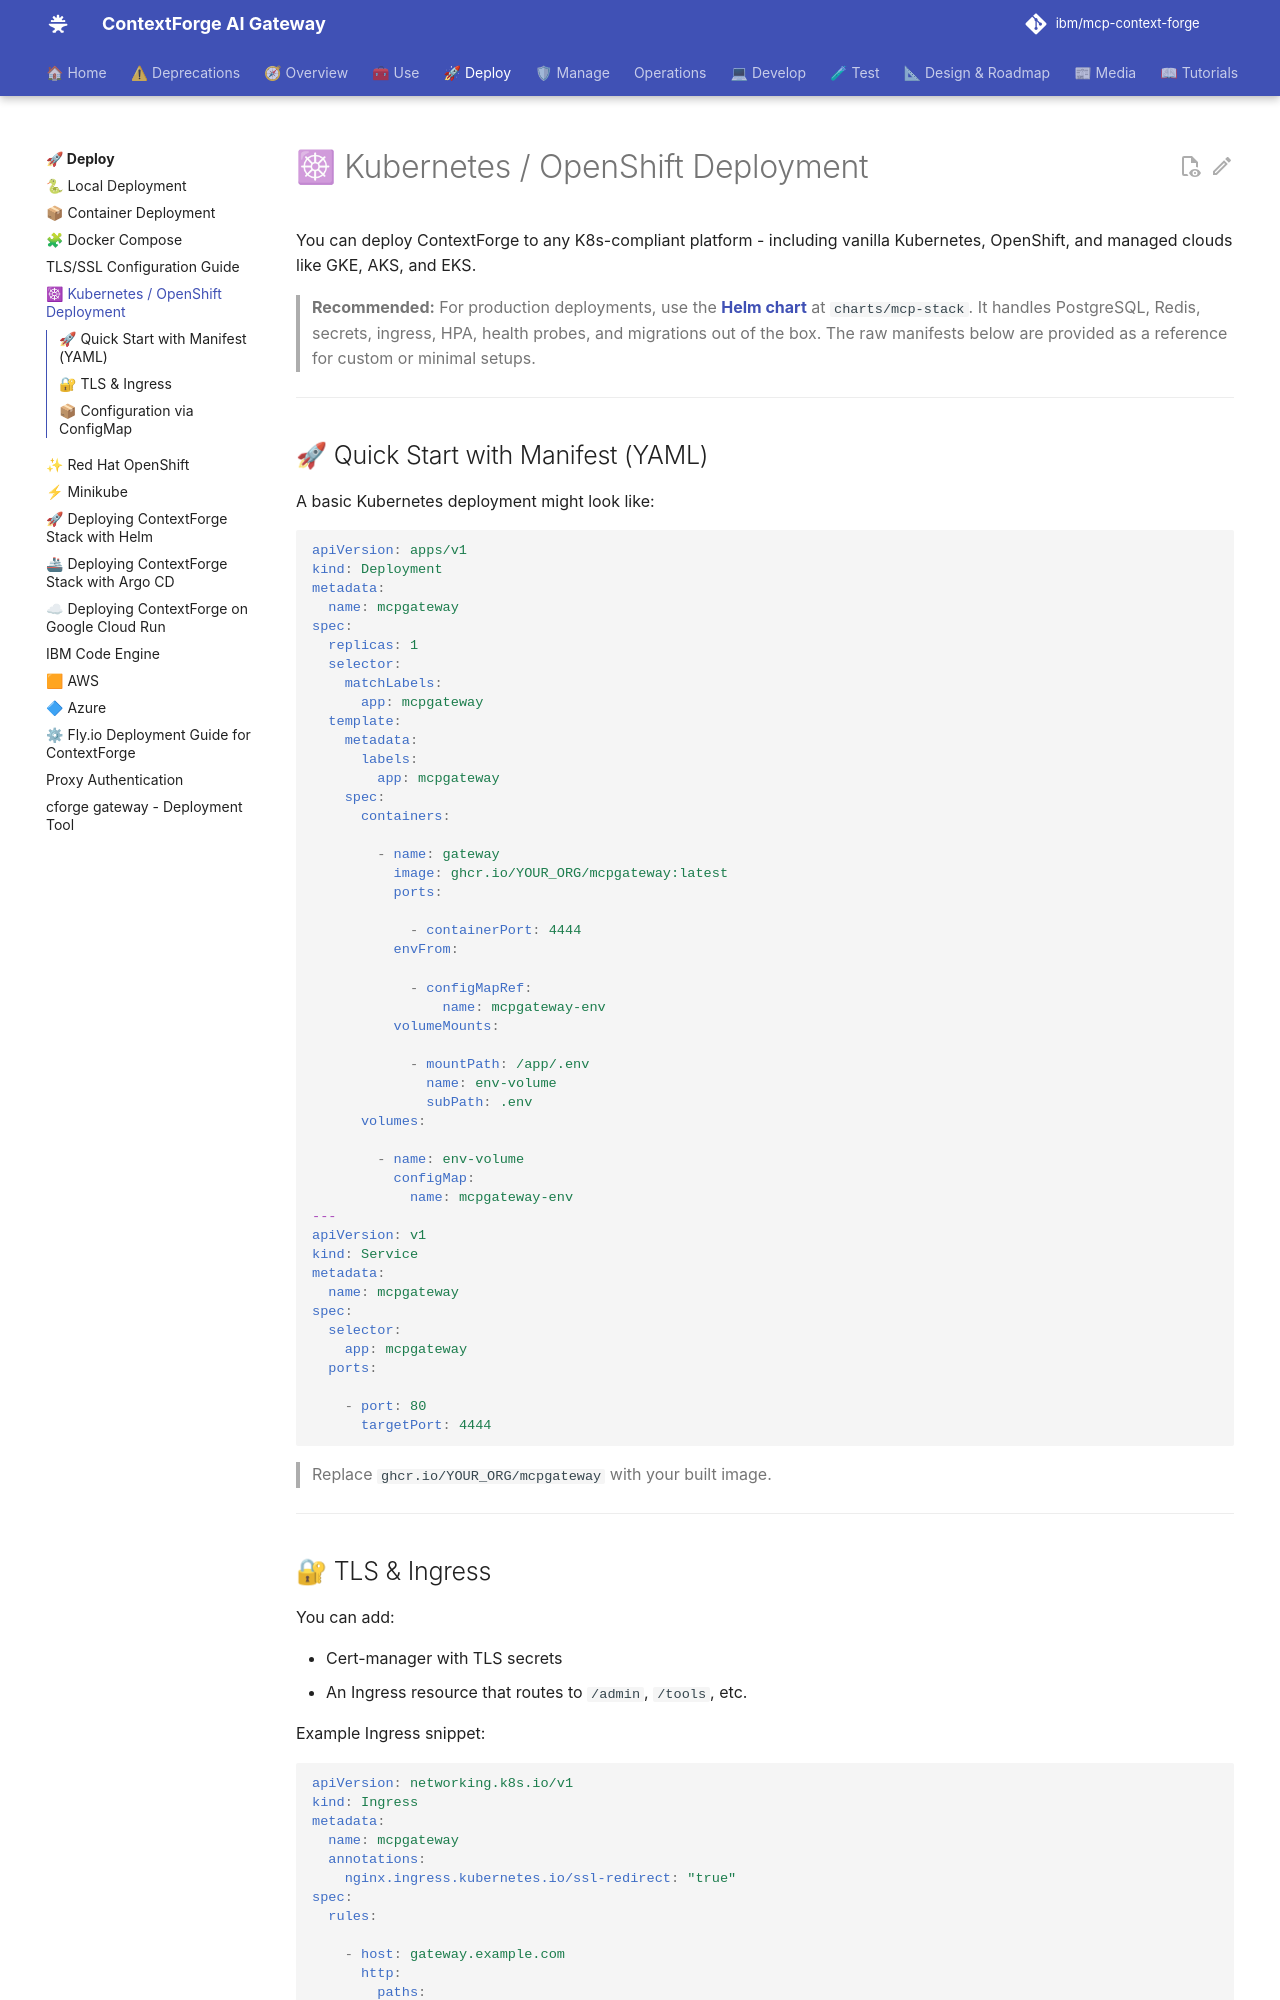

repository: IBM/mcp-context-forge · page: 1.0.11/deployment/kubernetes/index.html · generator: mkdocs

# ☸ Kubernetes / OpenShift Deployment

You can deploy ContextForge to any K8s-compliant platform - including vanilla Kubernetes, OpenShift, and managed clouds like GKE, AKS, and EKS.

> **Recommended:** For production deployments, use the **[Helm chart](helm.md)** at
> `charts/mcp-stack`. It handles PostgreSQL, Redis, secrets, ingress, HPA,
> health probes, and migrations out of the box. The raw manifests below are
> provided as a reference for custom or minimal setups.

---

## 🚀 Quick Start with Manifest (YAML)

A basic Kubernetes deployment might look like:

```yaml
apiVersion: apps/v1
kind: Deployment
metadata:
  name: mcpgateway
spec:
  replicas: 1
  selector:
    matchLabels:
      app: mcpgateway
  template:
    metadata:
      labels:
        app: mcpgateway
    spec:
      containers:

        - name: gateway
          image: ghcr.io/YOUR_ORG/mcpgateway:latest
          ports:

            - containerPort: 4444
          envFrom:

            - configMapRef:
                name: mcpgateway-env
          volumeMounts:

            - mountPath: /app/.env
              name: env-volume
              subPath: .env
      volumes:

        - name: env-volume
          configMap:
            name: mcpgateway-env
---
apiVersion: v1
kind: Service
metadata:
  name: mcpgateway
spec:
  selector:
    app: mcpgateway
  ports:

    - port: 80
      targetPort: 4444
```

> Replace `ghcr.io/YOUR_ORG/mcpgateway` with your built image.

---

## 🔐 TLS & Ingress

You can add:

* Cert-manager with TLS secrets
* An Ingress resource that routes to `/admin`, `/tools`, etc.

Example Ingress snippet:

```yaml
apiVersion: networking.k8s.io/v1
kind: Ingress
metadata:
  name: mcpgateway
  annotations:
    nginx.ingress.kubernetes.io/ssl-redirect: "true"
spec:
  rules:

    - host: gateway.example.com
      http:
        paths:

          - path: /
            pathType: Prefix
            backend:
              service:
                name: mcpgateway
                port:
                  number: 80
  tls:

    - hosts:
        - gateway.example.com
      secretName: mcpgateway-tls
```

---
